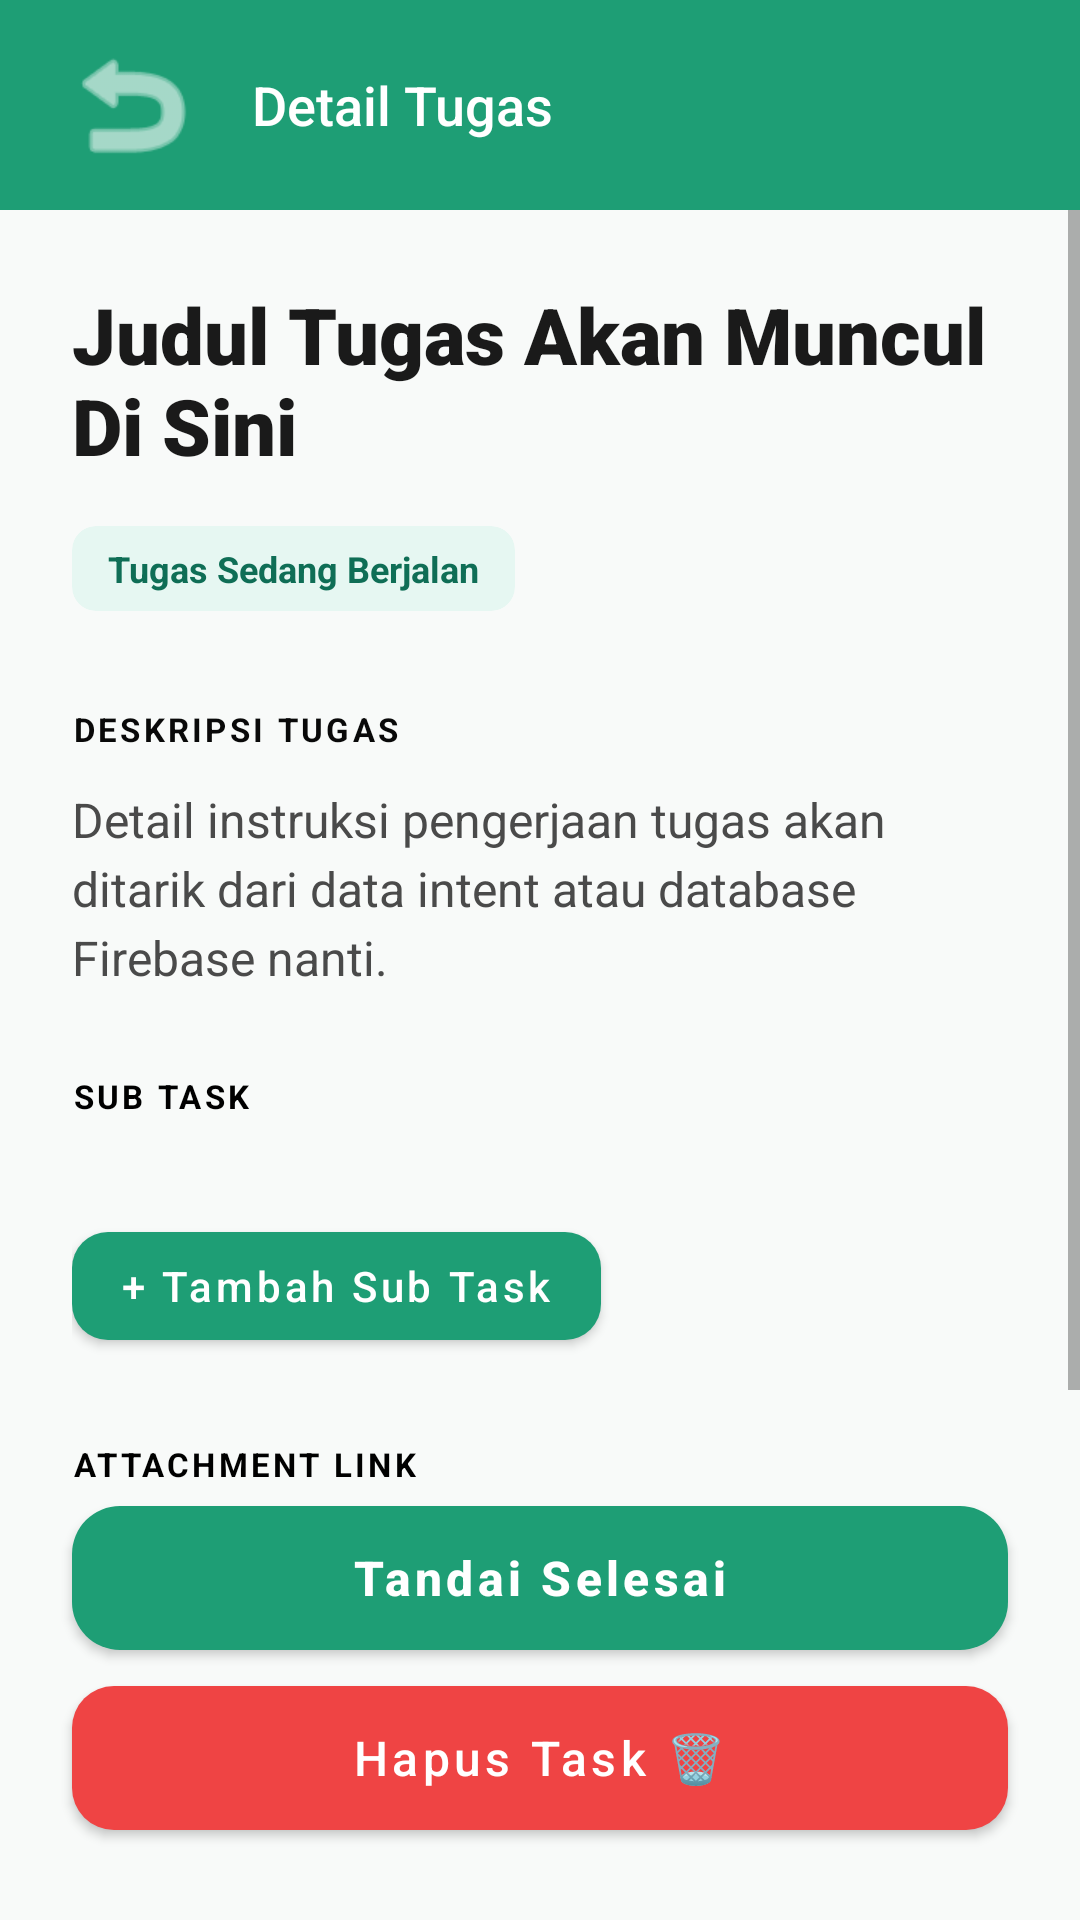

Android layout source for this screen:
<!-- AndroidManifest.xml: application theme Theme.Collabora -->
<!-- res/layout/activity_task_detail.xml -->
<?xml version="1.0" encoding="utf-8"?>

<androidx.constraintlayout.widget.ConstraintLayout
    xmlns:android="http://schemas.android.com/apk/res/android"
    xmlns:app="http://schemas.android.com/apk/res-auto"
    xmlns:tools="http://schemas.android.com/tools"
    android:layout_width="match_parent"
    android:layout_height="match_parent"
    android:background="#F8FAF9"
    tools:ignore="HardcodedText"
    android:fitsSystemWindows="true">

    <LinearLayout
        android:id="@+id/layoutHeader"
        android:layout_width="match_parent"
        android:layout_height="70dp"
        android:background="#1E9E75"
        android:gravity="center_vertical"
        android:orientation="horizontal"
        android:paddingHorizontal="20dp"
        app:layout_constraintTop_toTopOf="parent">

        <ImageView
            android:id="@+id/btnBack"
            android:layout_width="48dp"
            android:layout_height="48dp"
            android:src="@android:drawable/ic_menu_revert"
            android:contentDescription="Kembali"
            app:tint="#FFFFFF"
            android:clickable="true"
            android:focusable="true"/>

        <TextView
            android:layout_width="wrap_content"
            android:layout_height="wrap_content"
            android:layout_marginStart="16dp"
            android:fontFamily="sans-serif-medium"
            android:text="Detail Tugas"
            android:textColor="#FFFFFF"
            android:textSize="18sp" />
    </LinearLayout>

    <ScrollView
        android:layout_width="match_parent"
        android:layout_height="0dp"
        android:clipToPadding="false"
        android:overScrollMode="never"
        android:fillViewport="true"
        app:layout_constraintBottom_toTopOf="@+id/btnComplete"
        app:layout_constraintTop_toBottomOf="@+id/layoutHeader">

        <LinearLayout
            android:layout_width="match_parent"
            android:layout_height="wrap_content"
            android:orientation="vertical"
            android:padding="24dp">

            <TextView
                android:id="@+id/tvDetailTitle"
                android:maxLines="2"
                android:ellipsize="end"
                android:layout_width="match_parent"
                android:layout_height="wrap_content"
                android:fontFamily="sans-serif-black"
                android:text="Judul Tugas Akan Muncul Di Sini"
                android:textColor="#1A1A1A"
                android:textSize="26sp"
                android:textStyle="bold" />

            <androidx.cardview.widget.CardView
                android:layout_width="wrap_content"
                android:layout_height="wrap_content"
                android:layout_marginTop="16dp"
                app:cardBackgroundColor="#E6F7F2"
                app:cardCornerRadius="8dp"
                app:cardElevation="0dp">
                <TextView
                    android:layout_width="wrap_content"
                    android:layout_height="wrap_content"
                    android:paddingHorizontal="12dp"
                    android:paddingVertical="6dp"
                    android:text="Tugas Sedang Berjalan"
                    android:textColor="#0F6E56"
                    android:textSize="12sp"
                    android:textStyle="bold" />
            </androidx.cardview.widget.CardView>

            <TextView
                android:layout_width="match_parent"
                android:layout_height="wrap_content"
                android:layout_marginTop="32dp"
                android:letterSpacing="0.1"
                android:text="DESKRIPSI TUGAS"
                android:textColor="#090909"
                android:textSize="11sp"
                android:textStyle="bold" />

            <TextView
                android:id="@+id/tvDetailDesc"
                android:layout_width="match_parent"
                android:layout_height="wrap_content"
                android:layout_marginTop="12dp"
                android:fontFamily="sans-serif"
                android:text="Detail instruksi pengerjaan tugas akan ditarik dari data intent atau database Firebase nanti."
                android:textColor="#4A4A4A"
                android:textSize="16sp"
                android:lineSpacingExtra="4dp" />

            <TextView
                android:layout_width="match_parent"
                android:layout_height="wrap_content"
                android:layout_marginTop="28dp"
                android:letterSpacing="0.1"
                android:text="SUB TASK"
                android:textColor="#000000"
                android:textSize="11sp"
                android:textStyle="bold" />

            <androidx.recyclerview.widget.RecyclerView
                android:id="@+id/recyclerSubTask"
                android:layout_width="match_parent"
                android:layout_height="wrap_content"
                android:layout_marginTop="16dp"
                android:nestedScrollingEnabled="false"/>

            <TextView
                android:id="@+id/tvEmptySubTask"
                android:layout_width="match_parent"
                android:layout_height="wrap_content"
                android:layout_marginTop="16dp"
                android:gravity="left"
                android:text="Belum ada sub task 😴"
                android:textColor="#9CA3AF"
                android:textSize="14sp"
                android:visibility="gone" />

            <com.google.android.material.button.MaterialButton
                android:id="@+id/btnAddSubTask"
                android:layout_width="wrap_content"
                android:layout_height="wrap_content"
                android:layout_marginTop="16dp"
                android:text="+ Tambah Sub Task"
                android:textAllCaps="false"
                android:textSize="14sp"
                app:backgroundTint="#1E9E75"
                app:cornerRadius="12dp" />

            <TextView
                android:layout_width="match_parent"
                android:layout_height="wrap_content"
                android:layout_marginTop="28dp"
                android:letterSpacing="0.1"
                android:text="ATTACHMENT LINK"
                android:textColor="#000000"
                android:textSize="11sp"
                android:textStyle="bold" />

            <LinearLayout
                android:id="@+id/layoutAttachmentLinks"
                android:layout_width="match_parent"
                android:layout_height="wrap_content"
                android:orientation="vertical"
                android:layout_marginTop="12dp" />

            <TextView
                android:id="@+id/tvAddAttachmentLink"
                android:layout_width="wrap_content"
                android:layout_height="wrap_content"
                android:layout_marginTop="8dp"
                android:text="+ Tambah / Edit Link"
                android:textColor="#1E9E75"
                android:textSize="14sp"
                android:textStyle="bold"
                android:clickable="true"
                android:focusable="true"
                android:visibility="gone" />

        </LinearLayout>
    </ScrollView>

    <com.google.android.material.button.MaterialButton
        android:id="@+id/btnComplete"
        android:layout_width="match_parent"
        android:layout_height="60dp"
        android:layout_marginHorizontal="24dp"
        android:layout_marginTop="16dp"
        android:text="Tandai Selesai"
        android:textAllCaps="false"
        android:textSize="16sp"
        android:textStyle="bold"
        app:backgroundTint="#1E9E75"
        app:cornerRadius="16dp"
        app:layout_constraintBottom_toTopOf="@+id/btnDeleteTask"
        app:layout_constraintStart_toStartOf="parent"
        app:layout_constraintEnd_toEndOf="parent" />

    <com.google.android.material.button.MaterialButton
        android:id="@+id/btnDeleteTask"
        android:layout_width="match_parent"
        android:layout_height="60dp"
        android:layout_marginHorizontal="24dp"
        android:layout_marginBottom="24dp"
        android:text="Hapus Task 🗑️"
        android:textAllCaps="false"
        android:textColor="#FFFFFF"
        android:textSize="16sp"
        app:backgroundTint="#EF4444"
        app:cornerRadius="14dp"
        app:layout_constraintBottom_toBottomOf="parent"
        app:layout_constraintEnd_toEndOf="parent"
        app:layout_constraintStart_toStartOf="parent" />

</androidx.constraintlayout.widget.ConstraintLayout>
<!-- resources referenced by this layout -->
<resources>
  <style name="Theme.Collabora" parent="Theme.MaterialComponents.Light.NoActionBar">
          <item name="colorPrimary">@color/colorPrimary</item>
          <item name="colorPrimaryVariant">@color/colorPrimaryDark</item>
          <item name="colorOnPrimary">@color/colorCardSurface</item>
          <item name="android:windowBackground">@color/colorBackground</item>
          <item name="android:statusBarColor">@color/colorBackground</item>
          <item name="android:windowLightStatusBar">true</item>
      </style>
  <color name="colorPrimary">#1BA48A</color>
  <color name="colorPrimaryDark">#127A66</color>
  <color name="colorCardSurface">#FFFFFF</color>
  <color name="colorBackground">#F4F7F6</color>
</resources>
